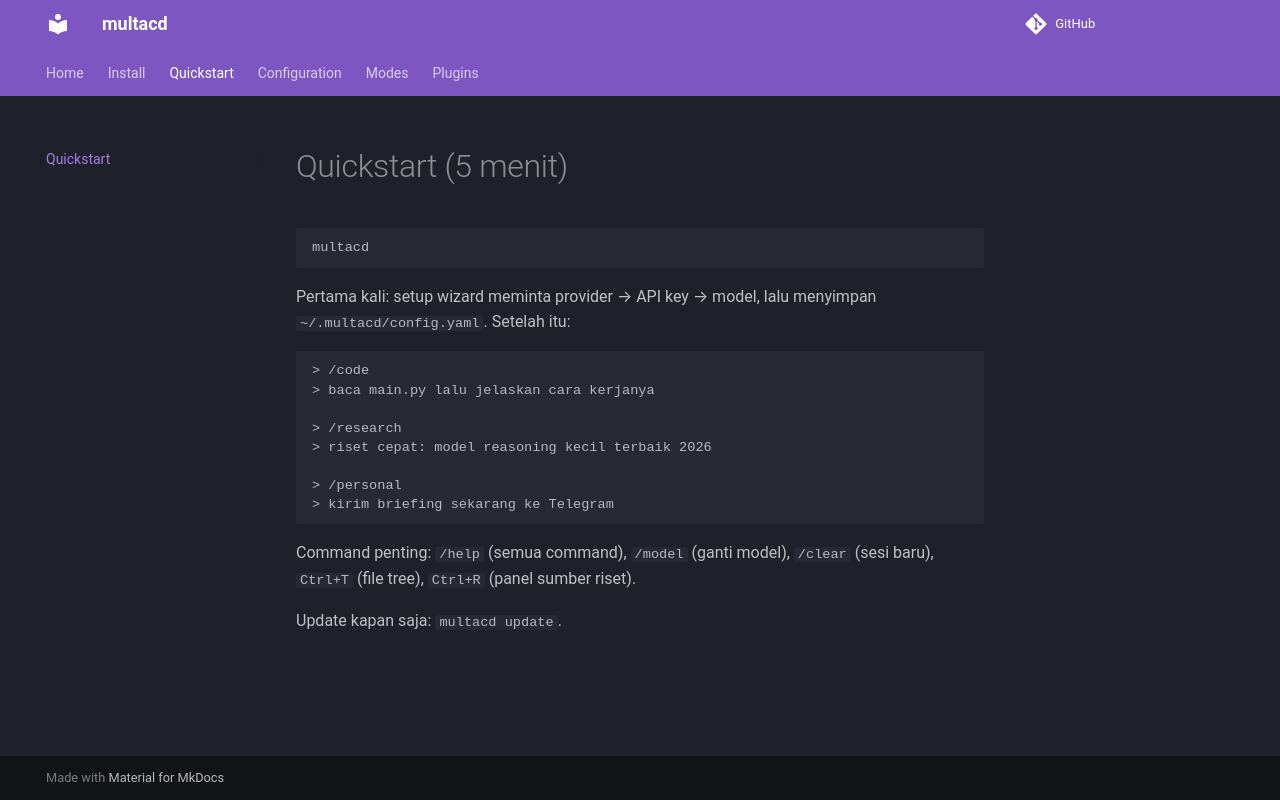

repository: prototypeall850-creator/multacd · page: quickstart/index.html · generator: mkdocs

# Quickstart (5 menit)

```bash
multacd
```

Pertama kali: setup wizard meminta provider → API key → model,
lalu menyimpan `~/.multacd/config.yaml`. Setelah itu:

```
> /code
> baca main.py lalu jelaskan cara kerjanya

> /research
> riset cepat: model reasoning kecil terbaik 2026

> /personal
> kirim briefing sekarang ke Telegram
```

Command penting: `/help` (semua command), `/model` (ganti model),
`/clear` (sesi baru), `Ctrl+T` (file tree), `Ctrl+R` (panel sumber riset).

Update kapan saja: `multacd update`.
